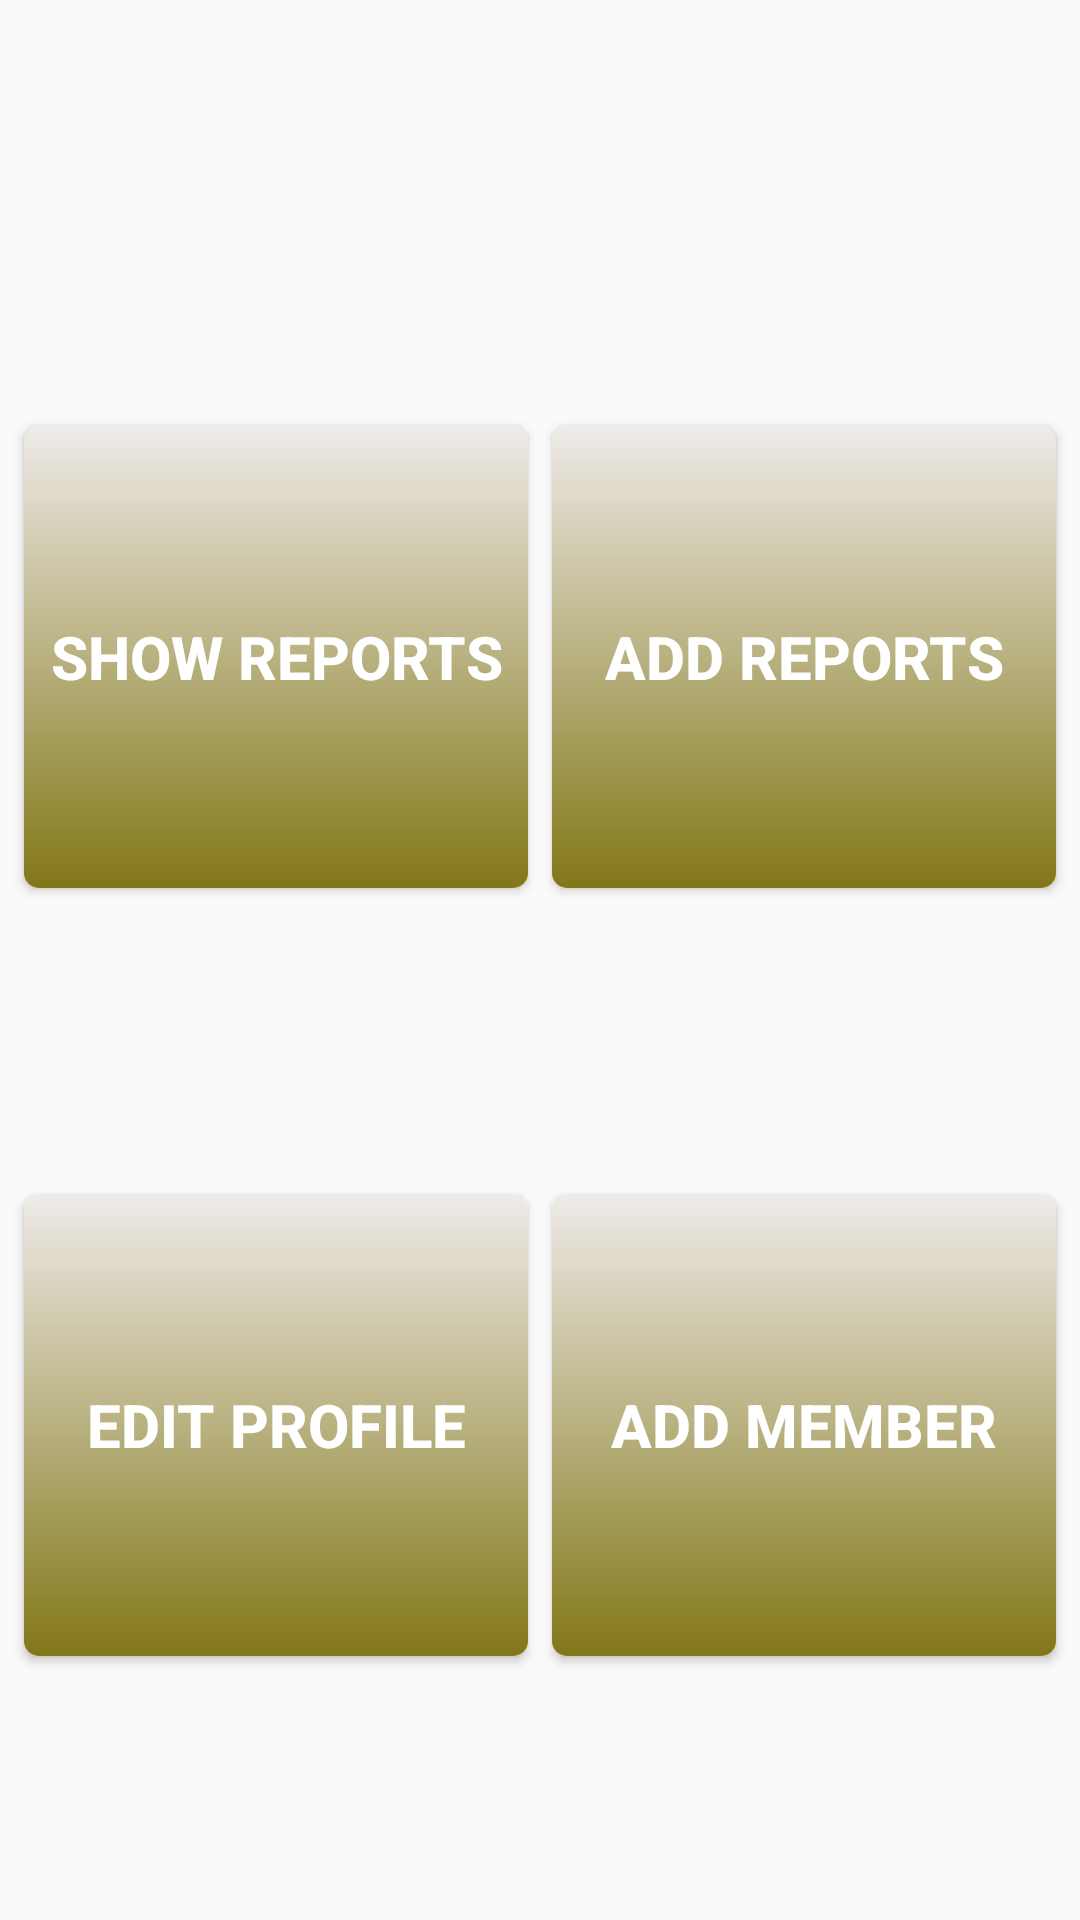

The Android layout XML behind this screen, and the referenced resources:
<!-- AndroidManifest.xml: application theme AppTheme -->
<!-- res/layout/fragment_dashboard.xml -->
<?xml version="1.0" encoding="utf-8"?>
<android.support.constraint.ConstraintLayout xmlns:android="http://schemas.android.com/apk/res/android"
    xmlns:app="http://schemas.android.com/apk/res-auto"
    xmlns:tools="http://schemas.android.com/tools"
    android:layout_width="match_parent"
    android:layout_height="match_parent"
    android:background="@drawable/medicine"
    tools:context=".dashboardFragment">

    


    <Button
        android:id="@+id/pbAddRepots"
        android:layout_width="168dp"
        android:layout_height="154dp"
        android:layout_marginBottom="8dp"
        android:layout_marginEnd="8dp"
        android:layout_marginLeft="8dp"
        android:layout_marginRight="8dp"
        android:layout_marginStart="8dp"
        android:layout_marginTop="8dp"
        android:background="@drawable/my_buttons_style"
        android:text="ADD REPORTS"
        android:textColor="@color/white"
        android:textSize="20sp"
        android:textStyle="bold"
        app:layout_constraintBottom_toTopOf="@+id/pbAddMember"
        app:layout_constraintEnd_toEndOf="parent"
        app:layout_constraintHorizontal_bias="1.0"
        app:layout_constraintStart_toStartOf="parent"
        app:layout_constraintTop_toTopOf="parent"
        app:layout_constraintVertical_bias="0.587" />

    <Button
        android:id="@+id/pbShowReports"
        android:layout_width="168dp"
        android:layout_height="154dp"
        android:layout_marginBottom="8dp"
        android:layout_marginEnd="8dp"
        android:layout_marginLeft="8dp"
        android:layout_marginRight="8dp"
        android:layout_marginStart="8dp"
        android:layout_marginTop="8dp"
        android:background="@drawable/my_buttons_style"
        android:text="SHOW REPORTS"
        android:textAppearance="@style/TextAppearance.AppCompat.Body2"
        android:textColor="@color/white"
        android:textSize="20sp"
        android:textStyle="bold"
        app:layout_constraintBottom_toTopOf="@+id/pbEditProfile"
        app:layout_constraintEnd_toEndOf="@+id/pbAddRepots"
        app:layout_constraintHorizontal_bias="0.0"
        app:layout_constraintStart_toStartOf="parent"
        app:layout_constraintTop_toTopOf="parent"
        app:layout_constraintVertical_bias="0.587" />

    <Button
        android:id="@+id/pbEditProfile"
        android:layout_width="168dp"
        android:layout_height="154dp"
        android:layout_marginBottom="88dp"
        android:layout_marginEnd="8dp"
        android:layout_marginRight="8dp"
        android:background="@drawable/my_buttons_style"
        android:text="EDIT PROFILE"
        android:textColor="@color/white"
        android:textSize="20sp"
        android:textStyle="bold"
        app:layout_constraintBottom_toBottomOf="parent"
        app:layout_constraintEnd_toEndOf="parent"
        app:layout_constraintHorizontal_bias="0.043"
        app:layout_constraintStart_toStartOf="parent" />

    <Button
        android:id="@+id/pbAddMember"
        android:layout_width="168dp"
        android:layout_height="154dp"
        android:layout_marginBottom="88dp"
        android:layout_marginEnd="8dp"
        android:layout_marginLeft="8dp"
        android:layout_marginRight="8dp"
        android:layout_marginStart="8dp"
        android:background="@drawable/my_buttons_style"

        android:text="ADD MEMBER"
        android:textColor="@color/white"
        android:textSize="20sp"
        android:textStyle="bold"
        app:layout_constraintBottom_toBottomOf="parent"
        app:layout_constraintEnd_toEndOf="parent"
        app:layout_constraintHorizontal_bias="1.0"
        app:layout_constraintStart_toStartOf="@+id/pbEditProfile" />
</android.support.constraint.ConstraintLayout>
<!-- resources referenced by this layout -->
<resources>
  <color name="white">#ffffff</color>
  <!-- drawable my_buttons_style (drawable) -->
  <?xml version="1.0" encoding="utf-8"?>
  <shape xmlns:android="http://schemas.android.com/apk/res/android"
      android:shape="rectangle">
      <gradient android:startColor="#EFEBE9"
          android:endColor="#827717"
          android:angle="270" />
      <corners android:radius="5dp" />
      
  </shape>
  <style name="AppTheme" parent="Theme.AppCompat.Light.DarkActionBar">
          
          <item name="colorPrimary">@color/colorPrimary</item>
          <item name="colorPrimaryDark">@color/colorPrimaryDark</item>
          <item name="colorAccent">@color/colorAccent</item>
          <item name="windowActionBar">false</item>
          <item name="windowNoTitle">true</item>
      </style>
  <color name="colorPrimary">#3F51B5</color>
  <color name="colorPrimaryDark">#303F9F</color>
  <color name="colorAccent">#FF4081</color>
</resources>
